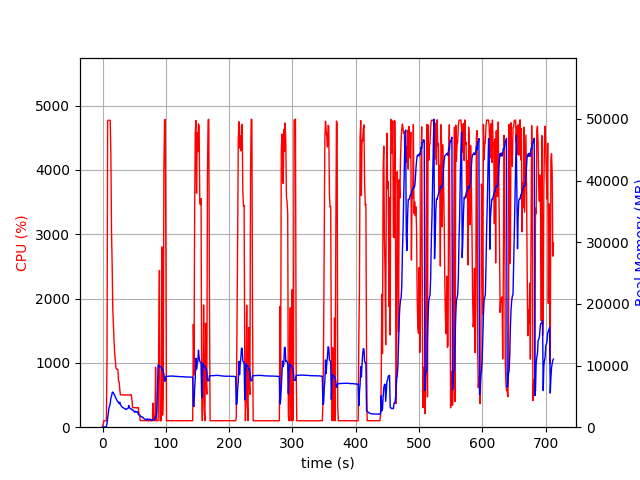

The file beside this chart, header and first rows:
elapsed_time, nproc, cpu, mem_real, mem_virtual
3.5762786865234375e-05, 1, 0.0, 12.66, 3061
1.006, 1, 47.7, 48.64, 619.6
2.014, 1, 100.3, 48.64, 619.6
3.02, 1, 100.3, 48.64, 619.6
4.028, 1, 99.3, 48.64, 619.6
5.034, 1, 100.4, 48.64, 619.6
6.041, 1, 99.3, 48.64, 619.6
7.049, 1, 1032, 580.8, 4540
8.061, 1, 4757, 1418, 5483
9.081, 1, 4774, 2261, 6384
10.1, 1, 4774, 3114, 7321
11.12, 1, 4771, 3387, 7719
12.15, 1, 4770, 3846, 8233
13.17, 1, 4231, 4715, 9302
14.18, 1, 3040, 5060, 9846
15.19, 1, 2529, 5591, 10636
16.2, 1, 1828, 5705, 11032
17.21, 1, 1570, 5539, 11120
18.22, 1, 1338, 5332, 11220
19.23, 1, 1137, 5204, 11384
20.24, 1, 1037, 4887, 11640
21.25, 1, 919.5, 4677, 11640
22.25, 1, 901.6, 4483, 11696
23.26, 1, 903.4, 4244, 11696
24.27, 1, 893.9, 4097, 11696
25.28, 1, 716.7, 4082, 11904
26.29, 1, 704.3, 3806, 11904
27.29, 1, 578.9, 4051, 12224
28.3, 1, 504.4, 3647, 12352
29.31, 1, 503.2, 3495, 12352
30.31, 1, 502.5, 3362, 12352
31.32, 1, 504.3, 3210, 12352
32.33, 1, 501.4, 3180, 12352
33.34, 1, 502.3, 3127, 12352
34.35, 1, 503.0, 3047, 12352
35.36, 1, 500.0, 2998, 12352
36.37, 1, 502.3, 2876, 12352
37.38, 1, 501.0, 2944, 12352
38.39, 1, 501.5, 2949, 12352
39.4, 1, 502.0, 2986, 12352
40.41, 1, 501.9, 3070, 12352
41.42, 1, 499.6, 3531, 12544
42.43, 1, 504.0, 3193, 12640
43.44, 1, 501.3, 3054, 12640
44.45, 1, 503.1, 2993, 12640
45.46, 1, 503.0, 2964, 12640
46.47, 1, 428.9, 2804, 12640
47.48, 1, 304.2, 2801, 12640
48.49, 1, 304.0, 2716, 12640
49.5, 1, 305.2, 2576, 12640
50.51, 1, 303.2, 2430, 12640
51.52, 1, 302.9, 2603, 12640
52.53, 1, 304.0, 2475, 12640
53.54, 1, 303.2, 2439, 12640
54.55, 1, 301.9, 2542, 12640
55.56, 1, 301.2, 2469, 12640
56.57, 1, 306.1, 2037, 12640
57.57, 1, 205.1, 1997, 12640
58.58, 1, 197.3, 1902, 12640
59.59, 1, 104.0, 1835, 12640
... 644 more rows
